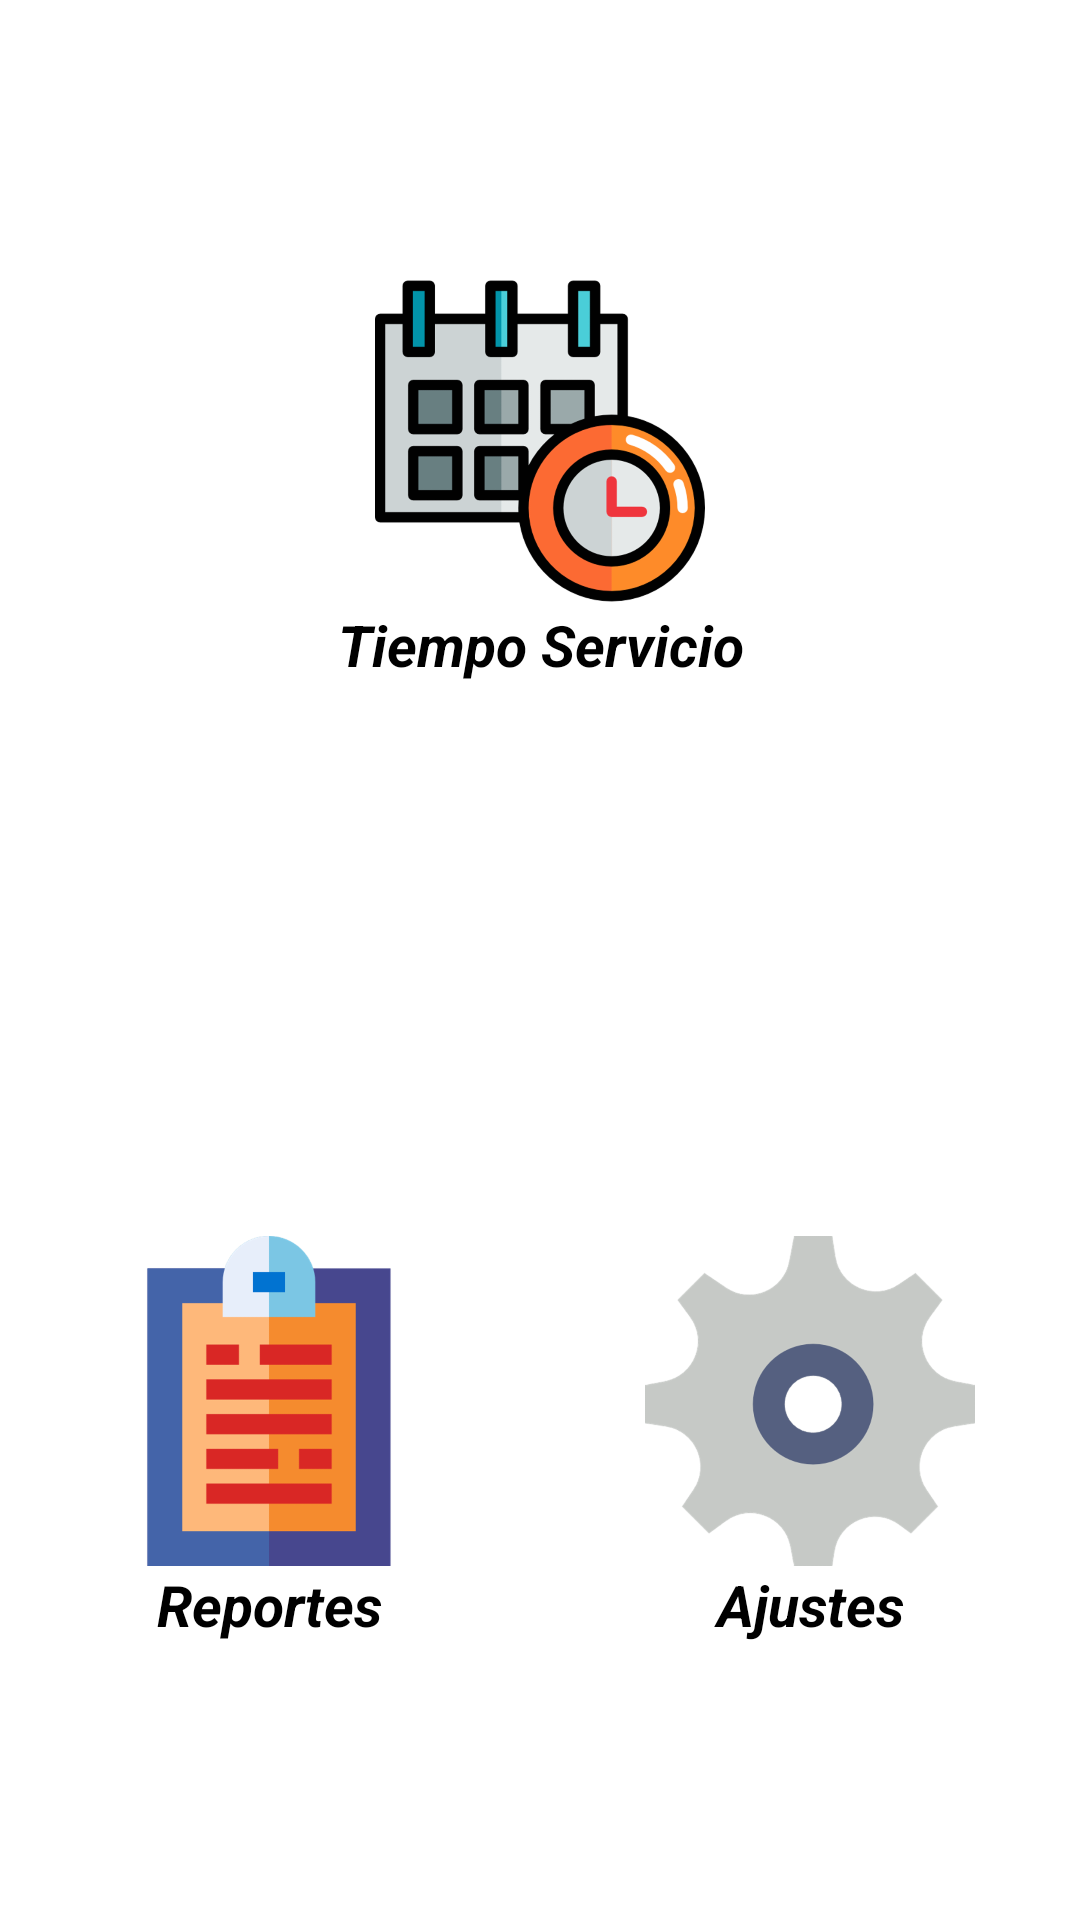

The Android layout XML behind this screen, and the referenced resources:
<!-- AndroidManifest.xml: application theme AppTheme -->
<!-- res/layout/activity_menu_inicio.xml -->
<?xml version="1.0" encoding="utf-8"?>
<LinearLayout xmlns:android="http://schemas.android.com/apk/res/android"
    xmlns:tools="http://schemas.android.com/tools"
    android:id="@+id/activity_menu_inicio"
    android:layout_width="match_parent"
    android:layout_height="match_parent"
    android:paddingBottom="@dimen/activity_vertical_margin"
    android:paddingLeft="@dimen/activity_horizontal_margin"
    android:paddingRight="@dimen/activity_horizontal_margin"
    android:paddingTop="@dimen/activity_vertical_margin"
    android:orientation="vertical"
    style="@style/fondo_activities"
    tools:context="udg.cusur.ss.MenuInicio">

    <LinearLayout
        android:layout_width="match_parent"
        android:layout_height="match_parent"
        android:layout_weight="1"
        android:gravity="center"
        android:orientation="vertical">

        <ImageButton
            android:layout_width="110dp"
            android:layout_height="110dp"
            android:src="@drawable/linea_tiempo"
            android:scaleType="centerInside"
            android:onClick="irLineaTiempo"
            android:background="@android:color/transparent"/>

        <TextView
            style="@style/titulos"
            android:layout_width="match_parent"
            android:layout_height="wrap_content"
            android:text="Tiempo Servicio"
            android:textAlignment="center"/>

    </LinearLayout>

    <LinearLayout
        android:layout_width="match_parent"
        android:layout_height="match_parent"
        android:layout_weight="1"
        android:orientation="horizontal">

        <LinearLayout
            android:layout_width="match_parent"
            android:layout_height="match_parent"
            android:layout_weight="1"
            android:gravity="center"
            android:orientation="vertical">

            <ImageButton
                android:layout_width="110dp"
                android:layout_height="110dp"
                android:src="@drawable/reportes"
                android:scaleType="centerInside"
                android:onClick="irReportes"
                android:background="@android:color/transparent"/>

            <TextView
                style="@style/titulos"
                android:layout_width="match_parent"
                android:layout_height="wrap_content"
                android:text="Reportes"
                android:textAlignment="center" />

        </LinearLayout>

        <LinearLayout
            android:layout_width="match_parent"
            android:layout_height="match_parent"
            android:layout_weight="1"
            android:gravity="center"
            android:orientation="vertical">

            <ImageButton
                android:layout_width="110dp"
                android:layout_height="110dp"
                android:src="@drawable/settings"
                android:scaleType="centerInside"
                android:onClick="irAjustes"
                android:background="@android:color/transparent"/>

            <TextView
                style="@style/titulos"
                android:layout_width="match_parent"
                android:layout_height="wrap_content"
                android:text="Ajustes"
                android:textAlignment="center"/>

        </LinearLayout>

    </LinearLayout>
</LinearLayout>
<!-- resources referenced by this layout -->
<resources>
  <!-- drawable linea_tiempo: png bitmap (drawable-hdpi, 29572 bytes) -->
  <!-- drawable reportes: png bitmap (drawable-hdpi, 7552 bytes) -->
  <!-- drawable settings: png bitmap (drawable-hdpi, 21239 bytes) -->
  <style name="fondo_activities" parent="Theme.AppCompat.Light.DarkActionBar">
          <item name="android:background">@color/colorFondoActivities</item>
      </style>
  <style name="titulos" parent="Theme.AppCompat.Light.DarkActionBar">
          <item name="android:textColor">@color/colorTitulos</item>
          <item name="android:textSize">19dp</item>
          <item name="android:textStyle">bold|italic</item>
      </style>
  <style name="AppTheme" parent="Theme.AppCompat.Light.DarkActionBar">
          
          <item name="colorPrimary">@color/colorPrimary</item>
          <item name="colorPrimaryDark">@color/colorPrimaryDark</item>
          <item name="colorAccent">@color/colorAccent</item>
      </style>
  <color name="colorFondoActivities">#FFFFFF</color>
  <color name="colorTitulos">#000000</color>
  <color name="colorPrimary">#00695C</color>
  <color name="colorPrimaryDark">#263238</color>
  <color name="colorAccent">#00B8D4</color>
</resources>
